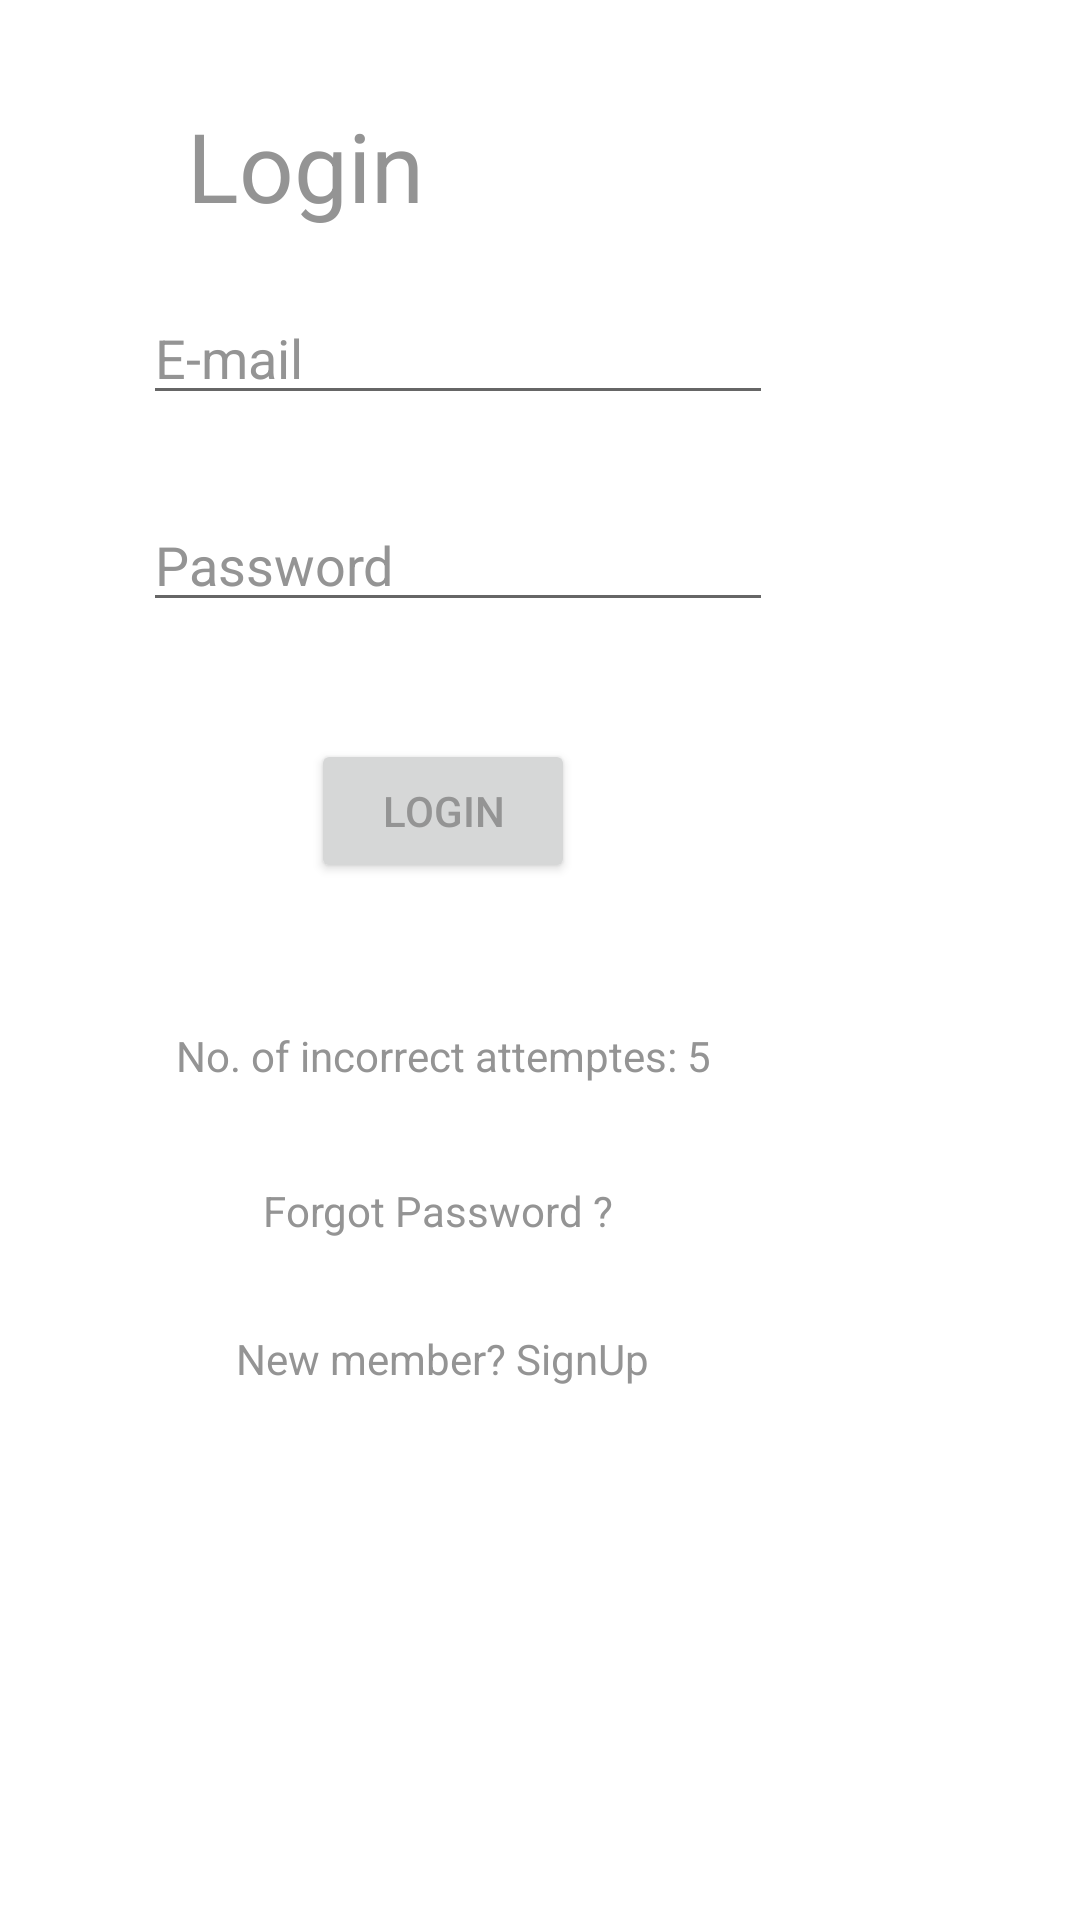

Write the Android layout XML for this screen, with the resource values it uses.
<!-- AndroidManifest.xml: application theme AppTheme -->
<!-- res/layout/login.xml -->
<?xml version="1.0" encoding="utf-8"?>
<androidx.constraintlayout.widget.ConstraintLayout xmlns:android="http://schemas.android.com/apk/res/android"
    xmlns:app="http://schemas.android.com/apk/res-auto"
    xmlns:tools="http://schemas.android.com/tools"
    android:layout_width="match_parent"
    android:layout_height="match_parent"
    tools:context=".login">

    <EditText
        android:id="@+id/usname"
        android:layout_width="wrap_content"
        android:layout_height="wrap_content"
        android:layout_marginStart="8dp"
        android:layout_marginTop="8dp"
        android:layout_marginEnd="8dp"
        android:layout_marginBottom="8dp"
        android:ems="10"
        android:hint="E-mail"
        android:textColorHint="#949494"
        android:textColor="#949494"
        android:inputType="textPersonName"
        android:visibility="visible"
        app:layout_constraintBottom_toBottomOf="parent"
        app:layout_constraintEnd_toEndOf="parent"
        app:layout_constraintHorizontal_bias="0.296"
        app:layout_constraintStart_toStartOf="parent"
        app:layout_constraintTop_toTopOf="parent"
        app:layout_constraintVertical_bias="0.153" />

    <EditText
        android:id="@+id/uspassword"
        android:layout_width="wrap_content"
        android:layout_height="wrap_content"
        android:layout_marginStart="8dp"
        android:layout_marginTop="8dp"
        android:layout_marginEnd="8dp"
        android:layout_marginBottom="8dp"
        android:ems="10"
        android:hint="Password"
        android:textColorHint="#949494"
        android:textColor="#949494"
        android:inputType="textPassword"
        app:layout_constraintBottom_toBottomOf="parent"
        app:layout_constraintEnd_toEndOf="parent"
        app:layout_constraintHorizontal_bias="0.296"
        app:layout_constraintStart_toStartOf="parent"
        app:layout_constraintTop_toBottomOf="@+id/usname"
        app:layout_constraintVertical_bias="0.044" />

    <Button
        android:id="@+id/btnlogin"
        android:layout_width="wrap_content"
        android:layout_height="wrap_content"
        android:layout_marginStart="8dp"
        android:layout_marginTop="8dp"
        android:layout_marginEnd="8dp"
        android:layout_marginBottom="8dp"
        android:text="Login"
        app:layout_constraintBottom_toBottomOf="parent"
        app:layout_constraintEnd_toEndOf="parent"
        app:layout_constraintHorizontal_bias="0.374"
        app:layout_constraintStart_toStartOf="parent"
        app:layout_constraintTop_toBottomOf="@+id/uspassword"
        app:layout_constraintVertical_bias="0.084" />

    <TextView
        android:id="@+id/tvforgot"
        android:layout_width="wrap_content"
        android:layout_height="wrap_content"
        android:layout_marginStart="8dp"
        android:layout_marginTop="8dp"
        android:layout_marginEnd="8dp"
        android:layout_marginBottom="8dp"
        android:text="No. of incorrect attemptes: 5"
        app:layout_constraintBottom_toBottomOf="parent"
        app:layout_constraintEnd_toEndOf="parent"
        app:layout_constraintHorizontal_bias="0.306"
        app:layout_constraintStart_toStartOf="parent"
        app:layout_constraintTop_toBottomOf="@+id/btnlogin"
        app:layout_constraintVertical_bias="0.129" />

    <TextView
        android:id="@+id/tvreg"
        android:layout_width="wrap_content"
        android:layout_height="wrap_content"
        android:layout_marginStart="8dp"
        android:layout_marginTop="8dp"
        android:layout_marginEnd="8dp"
        android:layout_marginBottom="8dp"
        android:text="New member? SignUp"
        app:layout_constraintBottom_toBottomOf="parent"
        app:layout_constraintEnd_toEndOf="parent"
        app:layout_constraintHorizontal_bias="0.343"
        app:layout_constraintStart_toStartOf="parent"
        app:layout_constraintTop_toBottomOf="@+id/tvforgotpassword"
        app:layout_constraintVertical_bias="0.116" />

    <TextView
        android:id="@+id/tvforgotpassword"
        android:layout_width="wrap_content"
        android:layout_height="wrap_content"
        android:layout_marginStart="8dp"
        android:layout_marginTop="8dp"
        android:layout_marginEnd="8dp"
        android:layout_marginBottom="8dp"
        android:text="Forgot Password ?"
        app:layout_constraintBottom_toBottomOf="parent"
        app:layout_constraintEnd_toEndOf="parent"
        app:layout_constraintHorizontal_bias="0.351"
        app:layout_constraintStart_toStartOf="parent"
        app:layout_constraintTop_toBottomOf="@+id/tvforgot"
        app:layout_constraintVertical_bias="0.101" />

    <TextView
        android:id="@+id/textView3"
        android:layout_width="wrap_content"
        android:layout_height="wrap_content"
        android:layout_marginStart="8dp"
        android:layout_marginTop="8dp"
        android:layout_marginEnd="8dp"
        android:layout_marginBottom="8dp"
        android:text="Login"
        android:textSize="32sp"
        app:layout_constraintBottom_toBottomOf="parent"
        app:layout_constraintEnd_toEndOf="parent"
        app:layout_constraintHorizontal_bias="0.205"
        app:layout_constraintStart_toStartOf="parent"
        app:layout_constraintTop_toTopOf="parent"
        app:layout_constraintVertical_bias="0.044" />
</androidx.constraintlayout.widget.ConstraintLayout>
<!-- resources referenced by this layout -->
<resources>
  <style name="AppTheme" parent="Theme.AppCompat.Light.NoActionBar">
          
          <item name="colorPrimary">#ffffff</item>
          <item name="colorPrimaryDark">#ffffff</item>
          <item name="colorAccent">@color/colorAccent</item>
          <item name="android:background">#ffffff</item>
          <item name="cardbackground">#ffffff</item>
          <item name="android:textColor">#949494</item>
          <item name="tintcolor">#000000</item>
          <item name="buttoncolor">#5C5757</item>
      </style>
  <color name="colorAccent">#233DE6</color>
</resources>
